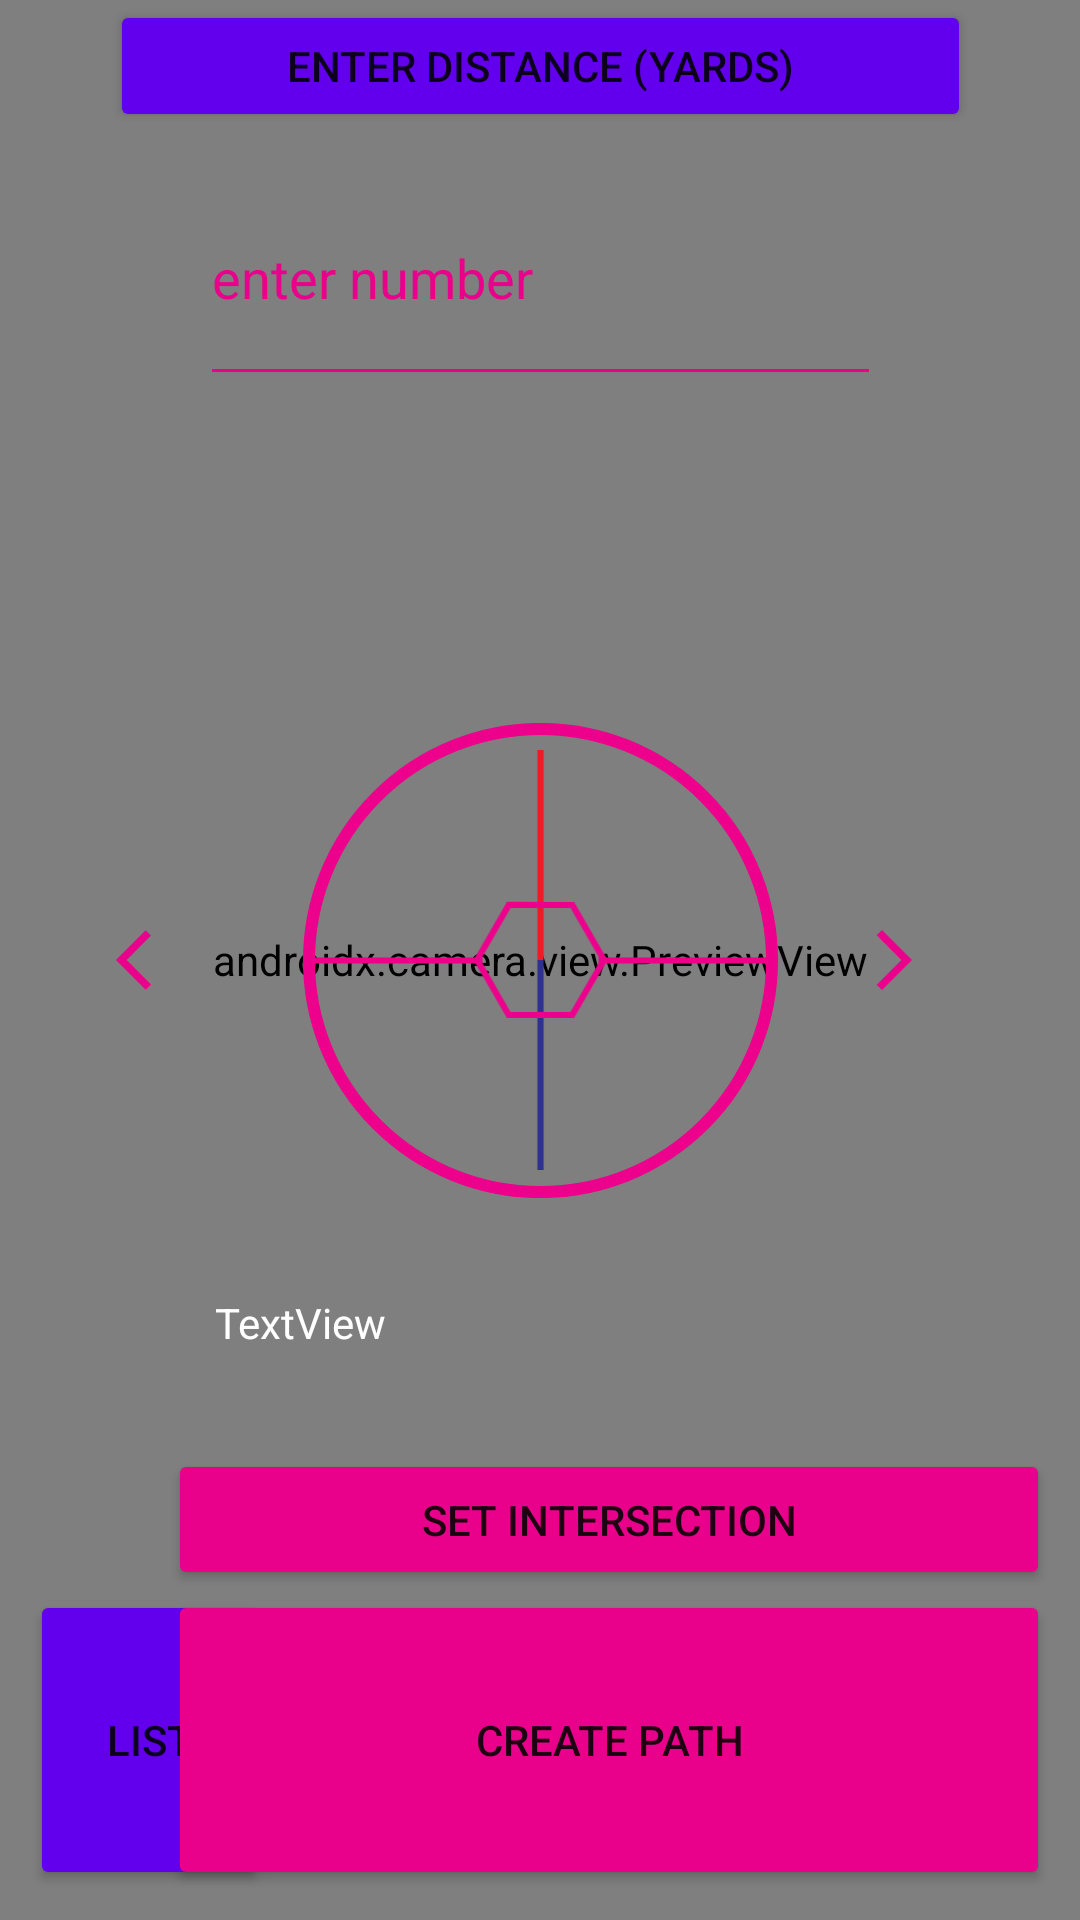

Reconstruct the res/layout file that produces this screen, plus the resources it refers to.
<!-- AndroidManifest.xml: application theme Theme.AppCompat.Light.DarkActionBar -->
<!-- res/layout/activity_main.xml -->
<?xml version="1.0" encoding="utf-8"?>
<androidx.constraintlayout.widget.ConstraintLayout xmlns:android="http://schemas.android.com/apk/res/android"
    xmlns:app="http://schemas.android.com/apk/res-auto"
    xmlns:tools="http://schemas.android.com/tools"
    android:layout_width="match_parent"
    android:layout_height="match_parent"
    tools:context=".MainActivity"


    >


    <Button
        android:id="@+id/listButton"
        android:layout_width="80dp"
        android:layout_height="100dp"
        android:layout_marginLeft="10dp"
        android:layout_marginBottom="10dp"
        android:text="List"
        android:backgroundTint="@color/purple_500"
        app:layout_constraintBottom_toBottomOf="parent"
        app:layout_constraintStart_toStartOf="parent" />

    <Button
        android:id="@+id/set_intersection_button"
        android:layout_width="294dp"
        android:layout_height="47dp"
        android:layout_marginRight="10dp"
        android:elevation="2dp"
        android:text="@string/set_intersection"
        android:backgroundTint="#E9008B"
        app:layout_constraintBottom_toTopOf="@+id/create_path_button"
        app:layout_constraintEnd_toEndOf="parent" />

    <androidx.camera.view.PreviewView
        android:id="@+id/viewFinder"
        android:layout_width="match_parent"
        android:layout_height="match_parent"
        app:layout_constraintTop_toTopOf="parent"
        tools:layout_editor_absoluteX="0dp">


    </androidx.camera.view.PreviewView>

    <EditText
        android:id="@+id/distanceInput"
        android:layout_width="227dp"
        android:layout_height="82dp"
        android:layout_marginTop="50dp"
        android:ems="10"
        android:hint="enter number"
        android:inputType="textPersonName"
        android:textColor="#E9008B"
        android:backgroundTint="#E9008B"
        android:textColorHint="#E9008B"


        app:layout_constraintEnd_toEndOf="parent"
        app:layout_constraintStart_toStartOf="parent"
        app:layout_constraintTop_toTopOf="parent" />

    <ImageView
        android:id="@+id/imageView"
        android:layout_width="wrap_content"
        android:layout_height="wrap_content"
        app:layout_constraintBottom_toBottomOf="parent"
        app:layout_constraintEnd_toEndOf="parent"
        app:layout_constraintStart_toStartOf="parent"
        app:layout_constraintTop_toTopOf="parent"
        app:srcCompat="@drawable/appcrosshairs" />

    <ImageView
        android:id="@+id/imageView2"
        android:layout_width="61dp"
        android:layout_height="140dp"
        app:layout_constraintBottom_toBottomOf="parent"
        app:layout_constraintEnd_toEndOf="parent"
        app:layout_constraintStart_toStartOf="parent"
        app:layout_constraintTop_toTopOf="parent"
        app:srcCompat="@drawable/appcompass" />

    <Button
        android:id="@+id/create_path_button"
        android:layout_width="294dp"
        android:layout_height="100dp"
        android:elevation="2dp"
        android:layout_marginRight="10dp"
        android:layout_marginBottom="10dp"
        android:text="@string/create_path"
        android:backgroundTint="#E9008B"
        app:layout_constraintBottom_toBottomOf="parent"
        app:layout_constraintEnd_toEndOf="parent" />

    <androidx.constraintlayout.widget.Guideline
        android:id="@+id/vertical_centerline"
        android:layout_width="wrap_content"
        android:layout_height="wrap_content"
        android:orientation="vertical"
        app:layout_constraintGuide_begin="205dp" />

    <Button
        android:id="@+id/distanceButton"
        android:layout_width="287dp"
        android:layout_height="44dp"
        android:text="@string/input_Distance"
        android:backgroundTint="@color/purple_500"
        app:layout_constraintEnd_toEndOf="parent"
        app:layout_constraintStart_toStartOf="parent"
        app:layout_constraintTop_toTopOf="@+id/viewFinder" />

    <ImageButton
        android:id="@+id/nextptButton"
        android:layout_width="wrap_content"
        android:layout_marginRight="50dp"
        android:layout_height="wrap_content"
        android:background="@null"

        app:layout_constraintBottom_toBottomOf="@+id/viewFinder"
        app:layout_constraintEnd_toEndOf="@+id/viewFinder"
        app:layout_constraintTop_toTopOf="parent"
        app:srcCompat="@drawable/baseline_arrow_forward_ios_24" />

    <ImageButton
        android:id="@+id/prevptButton"
        android:layout_width="wrap_content"
        android:layout_height="wrap_content"
        android:background="@null"
        app:layout_constraintBottom_toBottomOf="@+id/viewFinder"
        app:layout_constraintEnd_toStartOf="@+id/imageView"

        app:layout_constraintStart_toStartOf="parent"
        app:layout_constraintTop_toTopOf="parent"
        app:srcCompat="@drawable/baseline_arrow_back_ios_24" />

    <TextView
        android:id="@+id/pointTextView"
        android:layout_width="200dp"
        android:layout_height="20dp"
        android:text="TextView"
        android:textColor="@color/white"
        android:textAlignment="center"
        app:layout_constraintBottom_toTopOf="@+id/set_intersection_button"
        app:layout_constraintStart_toStartOf="@+id/viewFinder"
        app:layout_constraintTop_toBottomOf="@+id/imageView" />


</androidx.constraintlayout.widget.ConstraintLayout>
<!-- resources referenced by this layout -->
<resources>
  <!-- drawable appcompass (drawable) -->
  <vector xmlns:android="http://schemas.android.com/apk/res/android"
      android:width="219.11dp"
      android:height="685.84dp"
      android:viewportWidth="219.11"
      android:viewportHeight="685.84">
    <path
        android:pathData="M109.55,0L109.55,342.86"
        android:strokeWidth="10"
        android:fillColor="#00000000"
        android:strokeColor="#ed1c24"/>
    <path
        android:pathData="M109.55,342.98L109.55,685.84"
        android:strokeWidth="10"
        android:fillColor="#00000000"
        android:strokeColor="#2e3192"/>
    <path
        android:pathData="M213.33,342.98l-51.99,89.81l-103.78,-0.12l-51.79,-89.93l52,-89.82l103.78,0.12l51.78,89.94z"
        android:strokeWidth="10"
        android:fillColor="#00000000"
        android:strokeColor="#ec008c"/>
  </vector>
  <!-- drawable appcrosshairs (drawable) -->
  <vector xmlns:android="http://schemas.android.com/apk/res/android"
      android:width="158.46dp"
      android:height="158.46dp"
      android:viewportWidth="158.46"
      android:viewportHeight="158.46">
    <path
        android:pathData="M79.23,79.23m-77.23,0a77.23,77.23 0,1 1,154.46 0a77.23,77.23 0,1 1,-154.46 0"
        android:strokeWidth="4"
        android:fillColor="#00000000"
        android:strokeColor="#ec008c"/>
    <path
        android:pathData="M98.62,79.23L156.46,79.23"
        android:strokeWidth="2"
        android:fillColor="#00000000"
        android:strokeColor="#ec008c"/>
    <path
        android:pathData="M2,79.23L59.84,79.23"
        android:strokeWidth="2"
        android:fillColor="#00000000"
        android:strokeColor="#ec008c"/>
  </vector>
  <!-- drawable baseline_arrow_back_ios_24 (drawable) -->
  <vector android:autoMirrored="true" android:height="24dp"
      android:tint="#E9008B" android:viewportHeight="24"
      android:viewportWidth="24" android:width="24dp" xmlns:android="http://schemas.android.com/apk/res/android">
      <path android:fillColor="@android:color/white" android:pathData="M11.67,3.87L9.9,2.1 0,12l9.9,9.9 1.77,-1.77L3.54,12z"/>
  </vector>
  <!-- drawable baseline_arrow_forward_ios_24 (drawable) -->
  <vector android:autoMirrored="true" android:height="24dp"
      android:tint="#E9008B" android:viewportHeight="24"
      android:viewportWidth="24" android:width="24dp" xmlns:android="http://schemas.android.com/apk/res/android">
      <path android:fillColor="@android:color/white" android:pathData="M6.23,20.23l1.77,1.77l10,-10l-10,-10l-1.77,1.77l8.23,8.23z"/>
  </vector>
  <string name="create_path">Create Path</string>
  <string name="input_Distance">Enter Distance (Yards)</string>
  <string name="set_intersection">Set Intersection</string>
  <!-- not gathered from this repository: default colours our renderer supplied (Android Studio template values) -->
  <color name="purple_500">#FF6200EE</color>
  <color name="white">#FFFFFFFF</color>
</resources>
